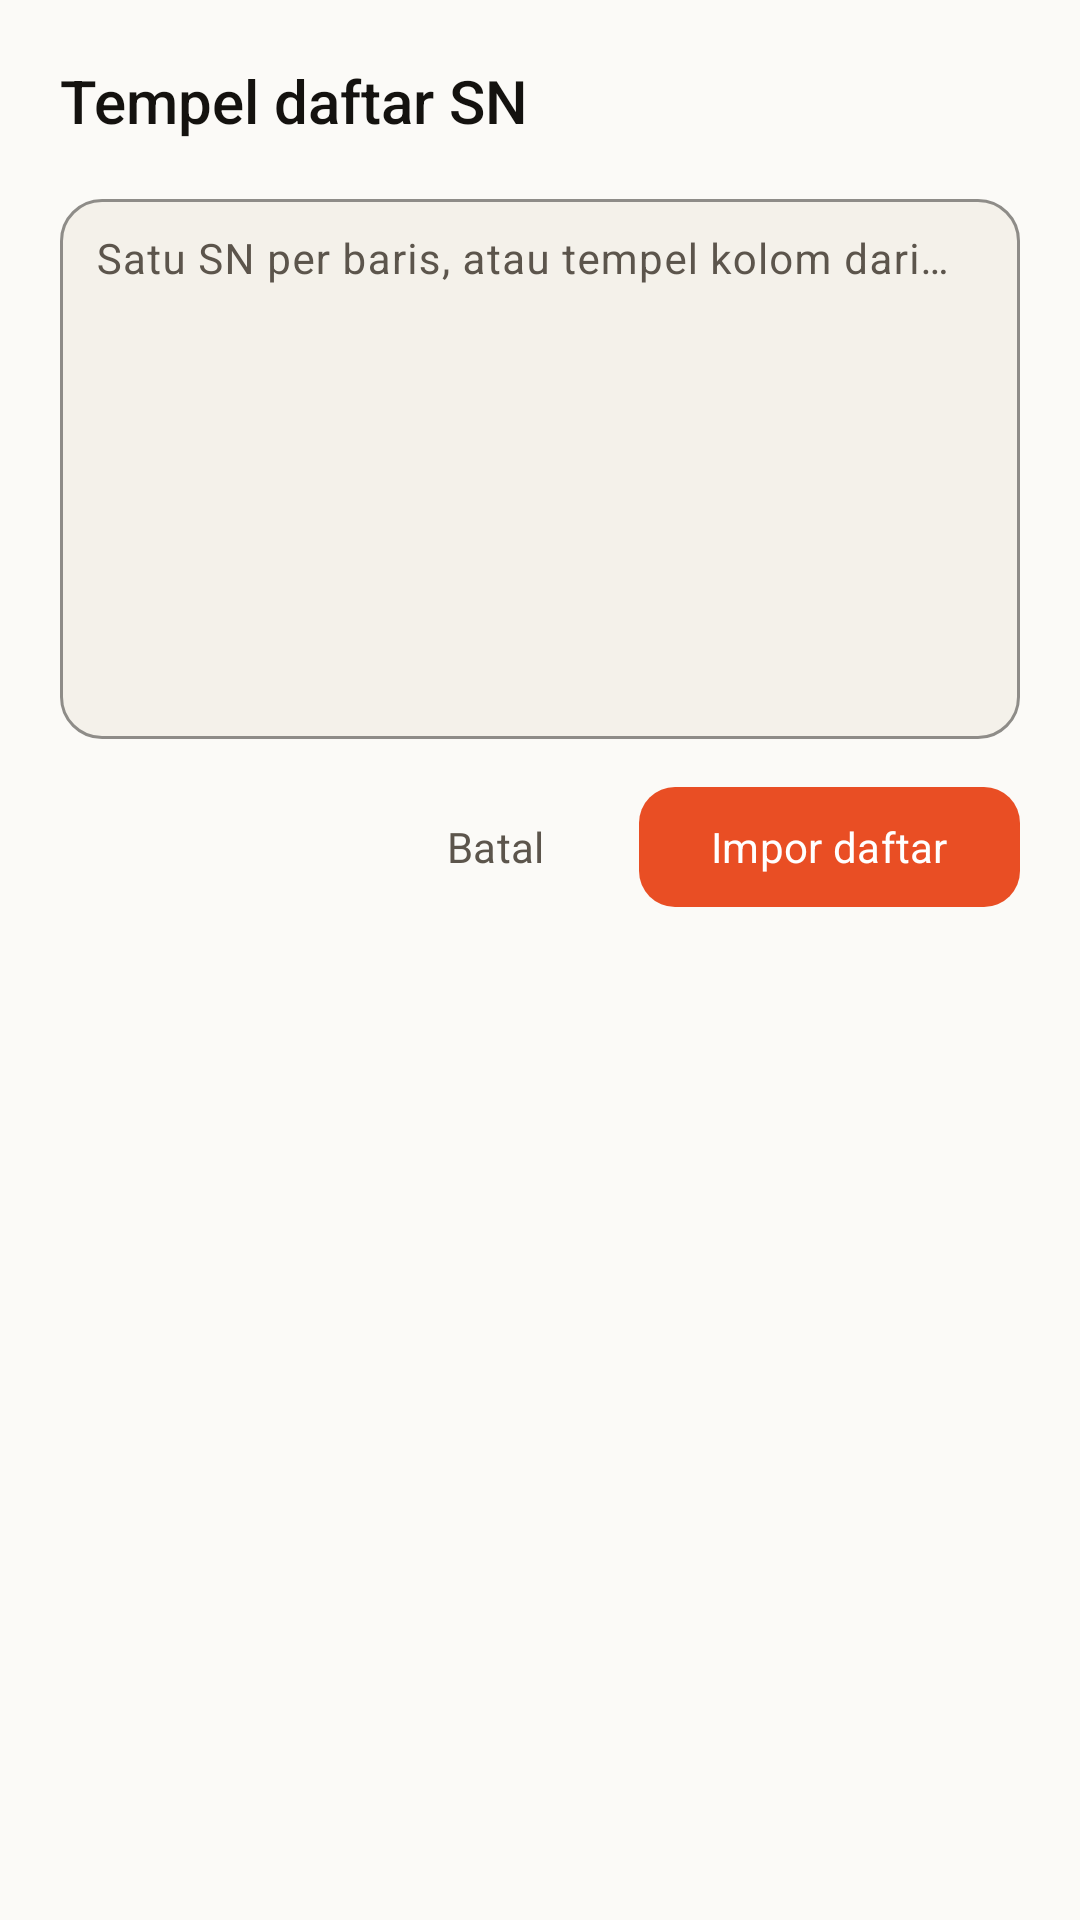

Android layout source for this screen:
<!-- AndroidManifest.xml: application theme Theme.SNScanner -->
<!-- res/layout/dialog_paste.xml -->
<?xml version="1.0" encoding="utf-8"?>
<LinearLayout xmlns:android="http://schemas.android.com/apk/res/android"
    xmlns:app="http://schemas.android.com/apk/res-auto"
    android:layout_width="match_parent"
    android:layout_height="wrap_content"
    android:background="@color/surface"
    android:orientation="vertical"
    android:paddingStart="20dp"
    android:paddingTop="20dp"
    android:paddingEnd="20dp"
    android:paddingBottom="12dp">

    <TextView
        android:layout_width="match_parent"
        android:layout_height="wrap_content"
        android:fontFamily="sans-serif-medium"
        android:text="@string/paste_title"
        android:textColor="@color/ink"
        android:textSize="20sp" />

    <com.google.android.material.textfield.TextInputLayout
        style="@style/Widget.Material3.TextInputLayout.OutlinedBox"
        android:layout_width="match_parent"
        android:layout_height="wrap_content"
        android:layout_marginTop="14dp"
        android:hint="@string/paste_hint"
        app:boxBackgroundColor="@color/paper"
        app:boxCornerRadiusBottomEnd="14dp"
        app:boxCornerRadiusBottomStart="14dp"
        app:boxCornerRadiusTopEnd="14dp"
        app:boxCornerRadiusTopStart="14dp"
        app:boxStrokeColor="@color/line">

        <com.google.android.material.textfield.TextInputEditText
            android:id="@+id/pasteInput"
            android:layout_width="match_parent"
            android:layout_height="180dp"
            android:gravity="top|start"
            android:inputType="textMultiLine"
            android:padding="12dp"
            android:textColor="@color/ink"
            android:textSize="14sp" />
    </com.google.android.material.textfield.TextInputLayout>

    <LinearLayout
        android:layout_width="match_parent"
        android:layout_height="wrap_content"
        android:layout_marginTop="12dp"
        android:gravity="end"
        android:orientation="horizontal">

        <com.google.android.material.button.MaterialButton
            android:id="@+id/pasteCancel"
            style="@style/Widget.Material3.Button.TextButton"
            android:layout_width="wrap_content"
            android:layout_height="48dp"
            android:text="@string/cancel"
            android:textAllCaps="false"
            android:textColor="@color/ink_soft" />

        <com.google.android.material.button.MaterialButton
            android:id="@+id/pasteImport"
            android:layout_width="wrap_content"
            android:layout_height="48dp"
            android:layout_marginStart="4dp"
            android:text="@string/import_list"
            android:textAllCaps="false"
            app:cornerRadius="12dp" />
    </LinearLayout>
</LinearLayout>
<!-- resources referenced by this layout -->
<resources>
  <color name="ink">#14120F</color>
  <color name="ink_soft">#5C554C</color>
  <color name="line">#DED7CB</color>
  <color name="paper">#F4F1EA</color>
  <color name="surface">#FBFAF7</color>
  <string name="cancel">Batal</string>
  <string name="import_list">Impor daftar</string>
  <string name="paste_hint">Satu SN per baris, atau tempel kolom dari Excel.</string>
  <string name="paste_title">Tempel daftar SN</string>
  <style name="Theme.SNScanner" parent="Theme.Material3.Light.NoActionBar">
          <item name="colorPrimary">@color/accent</item>
          <item name="colorOnPrimary">@color/white</item>
          <item name="colorPrimaryContainer">@color/accent_soft</item>
          <item name="colorOnPrimaryContainer">@color/accent_dark</item>
          <item name="colorSecondary">@color/ink</item>
          <item name="colorOnSecondary">@color/white</item>
          <item name="colorSurface">@color/surface</item>
          <item name="colorOnSurface">@color/ink</item>
          <item name="colorSurfaceVariant">@color/surface_soft</item>
          <item name="colorOnSurfaceVariant">@color/ink_soft</item>
          <item name="colorOutline">@color/line</item>
          <item name="android:colorBackground">@color/paper</item>
          <item name="android:statusBarColor">@color/paper</item>
          <item name="android:navigationBarColor">@color/paper</item>
          <item name="android:windowLightStatusBar">true</item>
          <item name="android:windowLightNavigationBar" tools:targetApi="27">true</item>
          <item name="android:fontFamily">sans-serif</item>
          <item name="android:windowActionModeOverlay">true</item>
          <item name="android:windowNoTitle">true</item>
          <item name="materialAlertDialogTheme">@style/ThemeOverlay.SNScanner.Dialog</item>
      </style>
  <color name="accent">#E94E24</color>
  <color name="white">#FFFFFF</color>
  <color name="accent_soft">#FCE7DF</color>
  <color name="accent_dark">#C93D18</color>
  <color name="surface_soft">#EFEAE1</color>
  <style name="ThemeOverlay.SNScanner.Dialog" parent="ThemeOverlay.Material3.MaterialAlertDialog">
          <item name="colorSurface">@color/surface</item>
          <item name="colorOnSurface">@color/ink</item>
      </style>
</resources>
